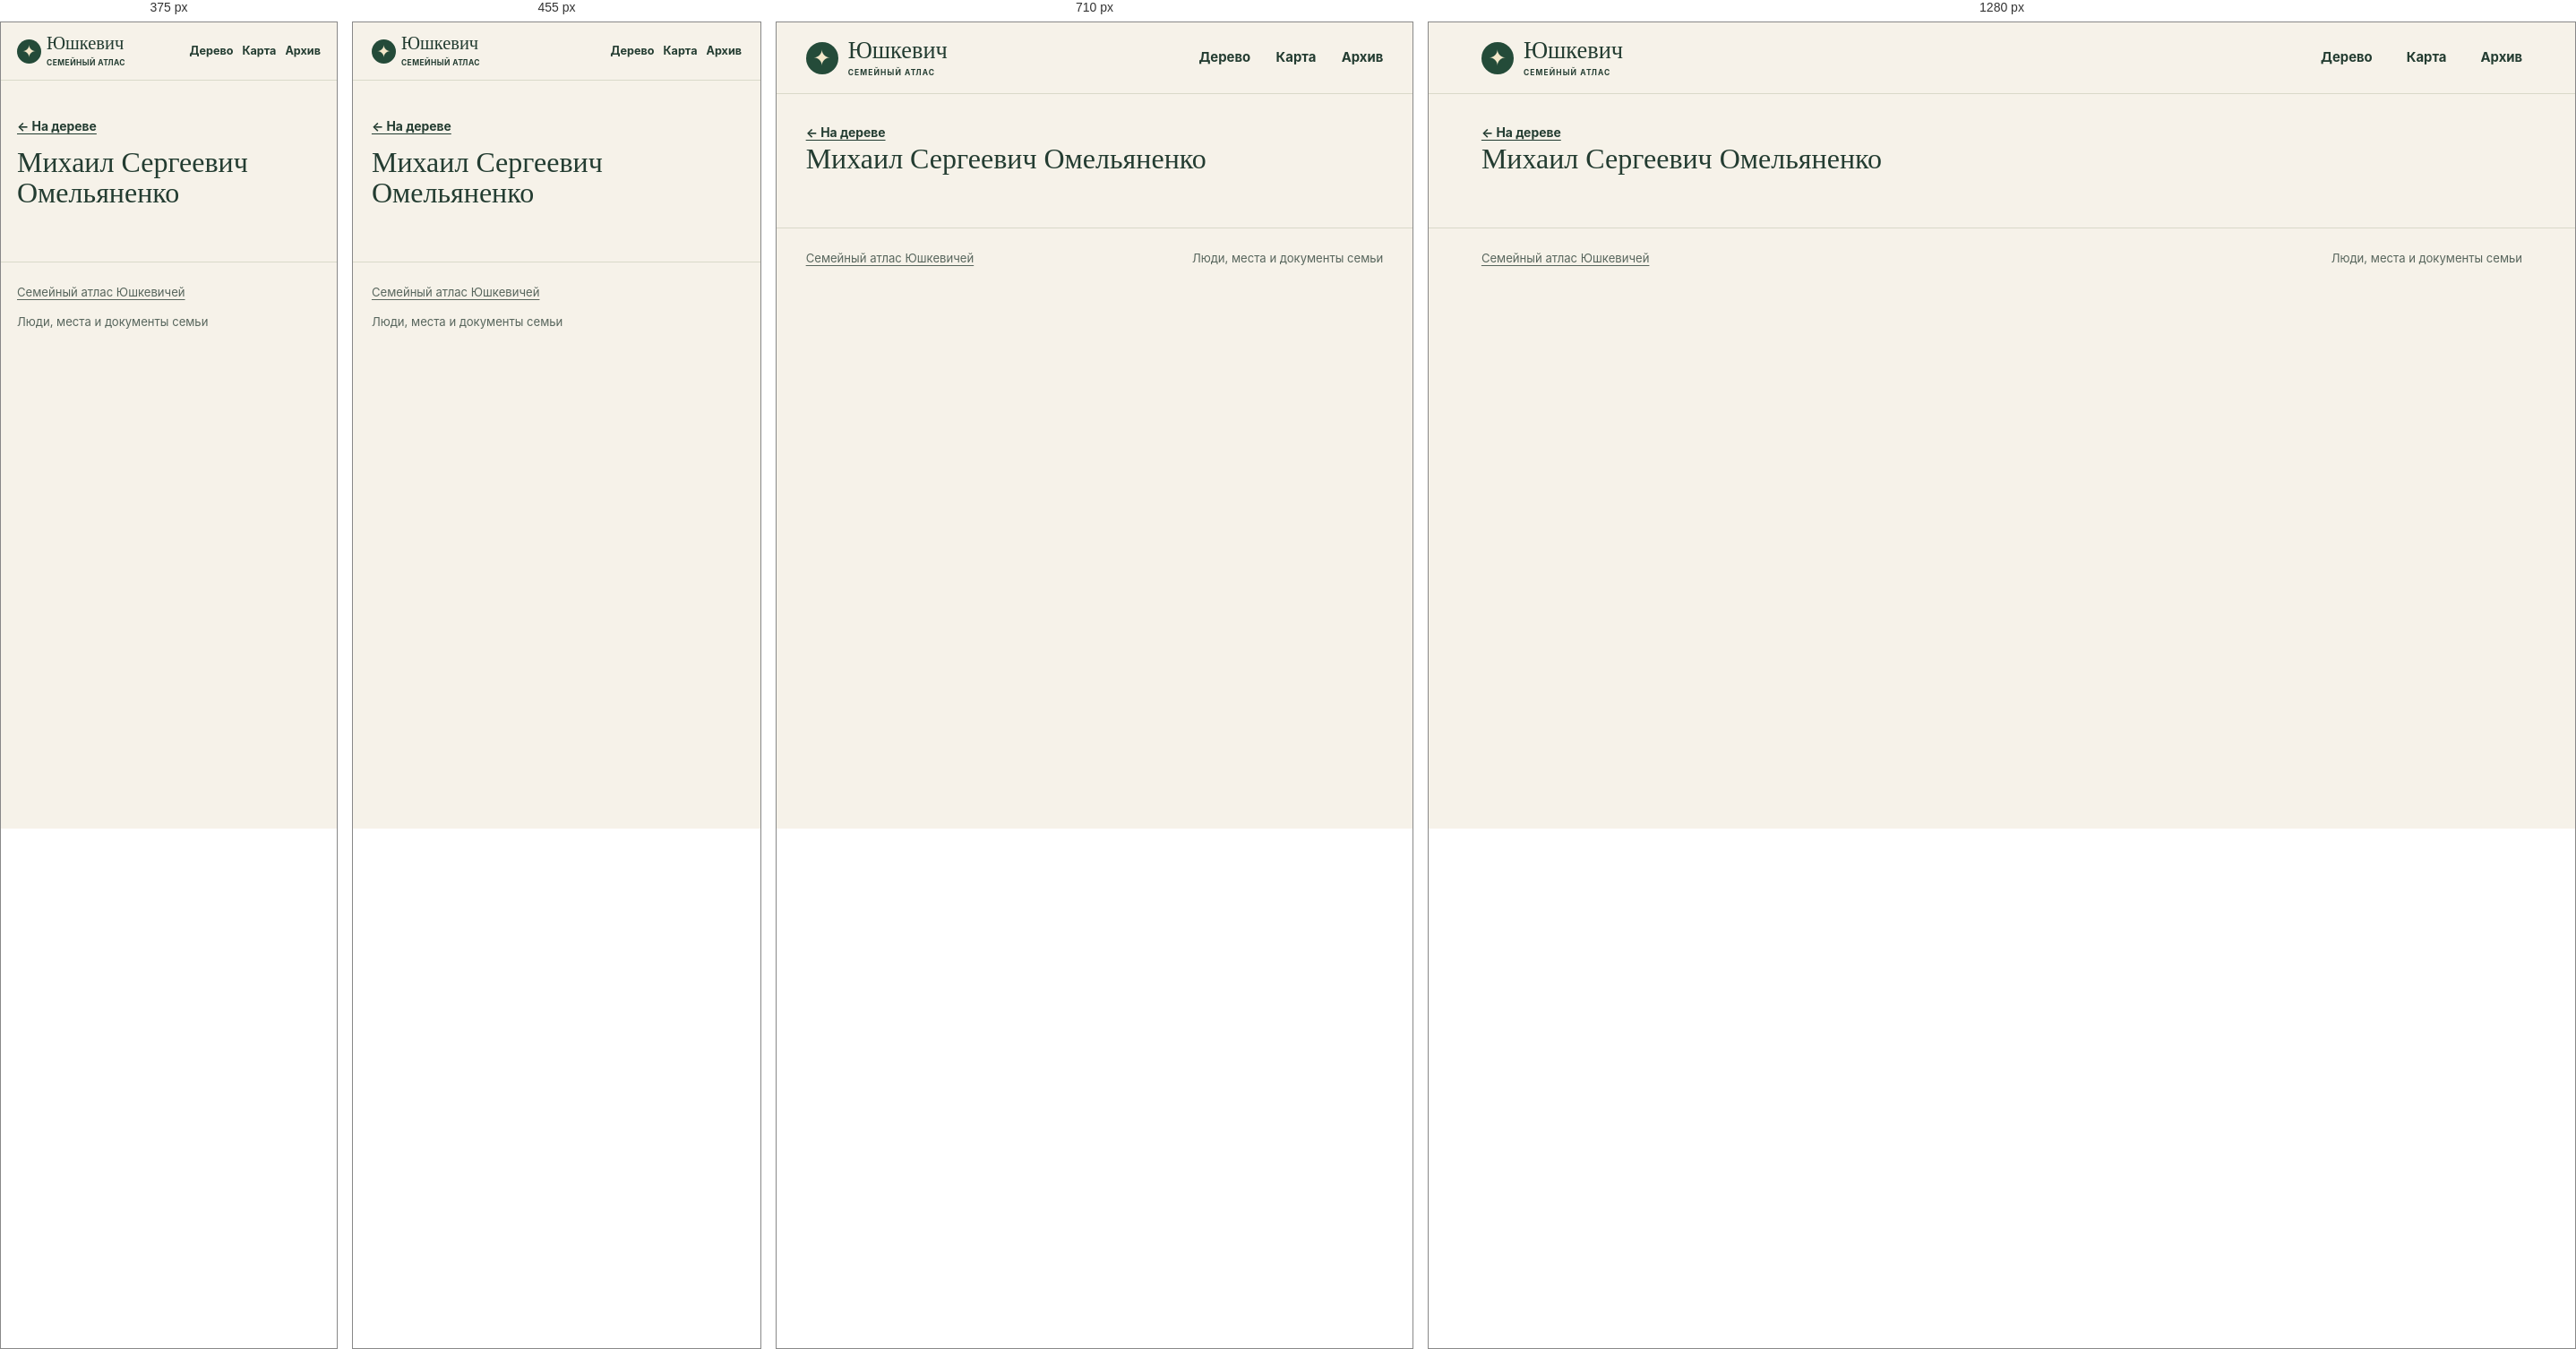
Rendered at 375 px, 455 px, 710 px and 1280 px, left to right.

<!-- file: index.html -->
<!doctype html>
<html lang="ru">
<head>
<meta charset="utf-8">
<meta name="viewport" content="width=device-width, initial-scale=1">
<meta name="robots" content="noindex, nofollow, noimageindex">
<title>Михаил Сергеевич Омельяненко · Юшкевич</title>
<link rel="stylesheet" href="../../assets/site.css?v=5cfe1dd48526">
<script defer src="../../assets/data.js?v=dbeca533050b"></script>
<script defer src="../../assets/site.js?v=5cfe1dd48526"></script>
</head>
<body data-base="../../">
<a class="skip" href="#main-content">К содержанию</a>
<header class="masthead"><div class="shell mast-inner">
<a class="wordmark" href="../../index.html"><span class="sigil" aria-hidden="true">✦</span><span>Юшкевич<small>СЕМЕЙНЫЙ АТЛАС</small></span></a>
<nav aria-label="Разделы сайта"><a href="../../index.html#tree">Дерево</a><a href="../../index.html#map">Карта</a><a href="../../index.html#archive">Архив</a></nav>
</div></header>
<div id="main-content" tabindex="-1"><main class="profile shell" data-person="P-0002"><a class="back" href="../../index.html?person=P-0002#tree">← На дереве</a><div id="profile-content"><h1>Михаил Сергеевич Омельяненко</h1></div></main></div>
<footer class="shell site-footer"><a href="../../index.html">Семейный атлас Юшкевичей</a><span>Люди, места и документы семьи</span></footer>
<dialog id="lightbox"><form method="dialog"><button aria-label="Закрыть">×</button></form><figure id="lightbox-content"></figure></dialog>
</body>
</html>


/* @media block from site.css */
@media (max-width:780px) {
  .hero { min-height:0; gap:21px; padding-block:33px; }
  .hero-photo img { height:220px; }
  .map-layout { grid-template-columns:1fr; }
  .map { height:300px; }
  .map-results { border-left:0; border-top:1px solid var(--line); max-height:290px; }
  .archive-grid { grid-template-columns:repeat(2,1fr); }
}

/* @media block from site.css */
@media (max-width:530px) {
  .mast-inner { min-height:64px; gap:7px; }
  nav { gap:10px; font-size:.79rem; }
  .wordmark { font-size:1.28rem; gap:6px; }
  .sigil { width:27px; height:27px; font-size:19px; }
  .wordmark small { letter-spacing:.05em; }
  .hero { grid-template-columns:1fr; }
  .hero h1 { font-size:clamp(3.9rem,16vw,5.7rem); }
  .hero-photo { width:min(67%,240px); justify-self:start; margin-left:7px; }
  .hero-photo img { height:190px; }
  .section { padding-top:39px; }
  .heading { flex-direction:column; align-items:start; gap:10px; }
  .archive-grid { grid-template-columns:1fr; }
  .profile-hero { grid-template-columns:1fr; }
  .profile-photo { width:110px; }
  .site-footer { flex-direction:column; }
}

/* @media block from site.css */
@media (max-width:640px) {
  .toolbar,.panel-foot { padding:10px 11px; }
  .pills button,.quiet { min-height:44px; }
  .zoom button { width:44px; height:44px; }
  input[type="search"], select { font-size:16px; min-height:44px; max-width:100%; }
  .map-toolbar input,.heading .search,.heading input[type="search"],.place-select select { width:100%; }
  .map-results { max-height:none; }
  .map { height:clamp(250px,60vw,360px); }
  #graph { height:clamp(330px,68svh,485px); }
  .hero { gap:17px; }
  .hero-photo { width:min(70%,235px); }
  .hero-photo img { height:clamp(126px,34vw,185px); }
  .profile-hero { gap:14px; }
  .profile-section h2 { overflow-wrap:anywhere; }
  .back { display:inline-flex; align-items:center; min-height:44px; }
  .section .map-events a { display:flex; align-items:center; min-height:44px; }
  .timeline li { grid-template-columns:1fr; gap:4px; }
  .evidence { overflow-wrap:anywhere; }
  .gallery { grid-template-columns:repeat(2,minmax(0,1fr)); gap:8px; }
  .gallery img { height:clamp(96px,29vw,145px); }
  .gallery figcaption { overflow-wrap:anywhere; }
  dialog button { min-width:44px; min-height:44px; }
}

/* @media block from site.css */
@media (max-width:380px) {
  .mast-inner { flex-wrap:wrap; justify-content:flex-start; column-gap:13px; padding-block:8px; }
  .mast-inner nav { flex:1; justify-content:flex-end; }
  .mast-inner nav a { display:inline-flex; align-items:center; min-height:44px; }
  .hero h1 { font-size:clamp(3.2rem,15vw,3.9rem); }
  .hero-actions { gap:10px 14px; }
  .hero-actions a { min-height:44px; display:inline-flex; align-items:center; }
}

/* @media block from site.css */
@media (pointer:coarse), (max-width:640px) {
  #graph,.map { touch-action:pan-y pinch-zoom; }
  #graph.touch-active,.map.touch-active { touch-action:none; }
  .touch-control { display:block; position:absolute; top:8px; left:8px; z-index:1; background:var(--surface); min-height:44px; }
  .touch-control[aria-pressed="true"] { background:var(--green); color:white; }
}